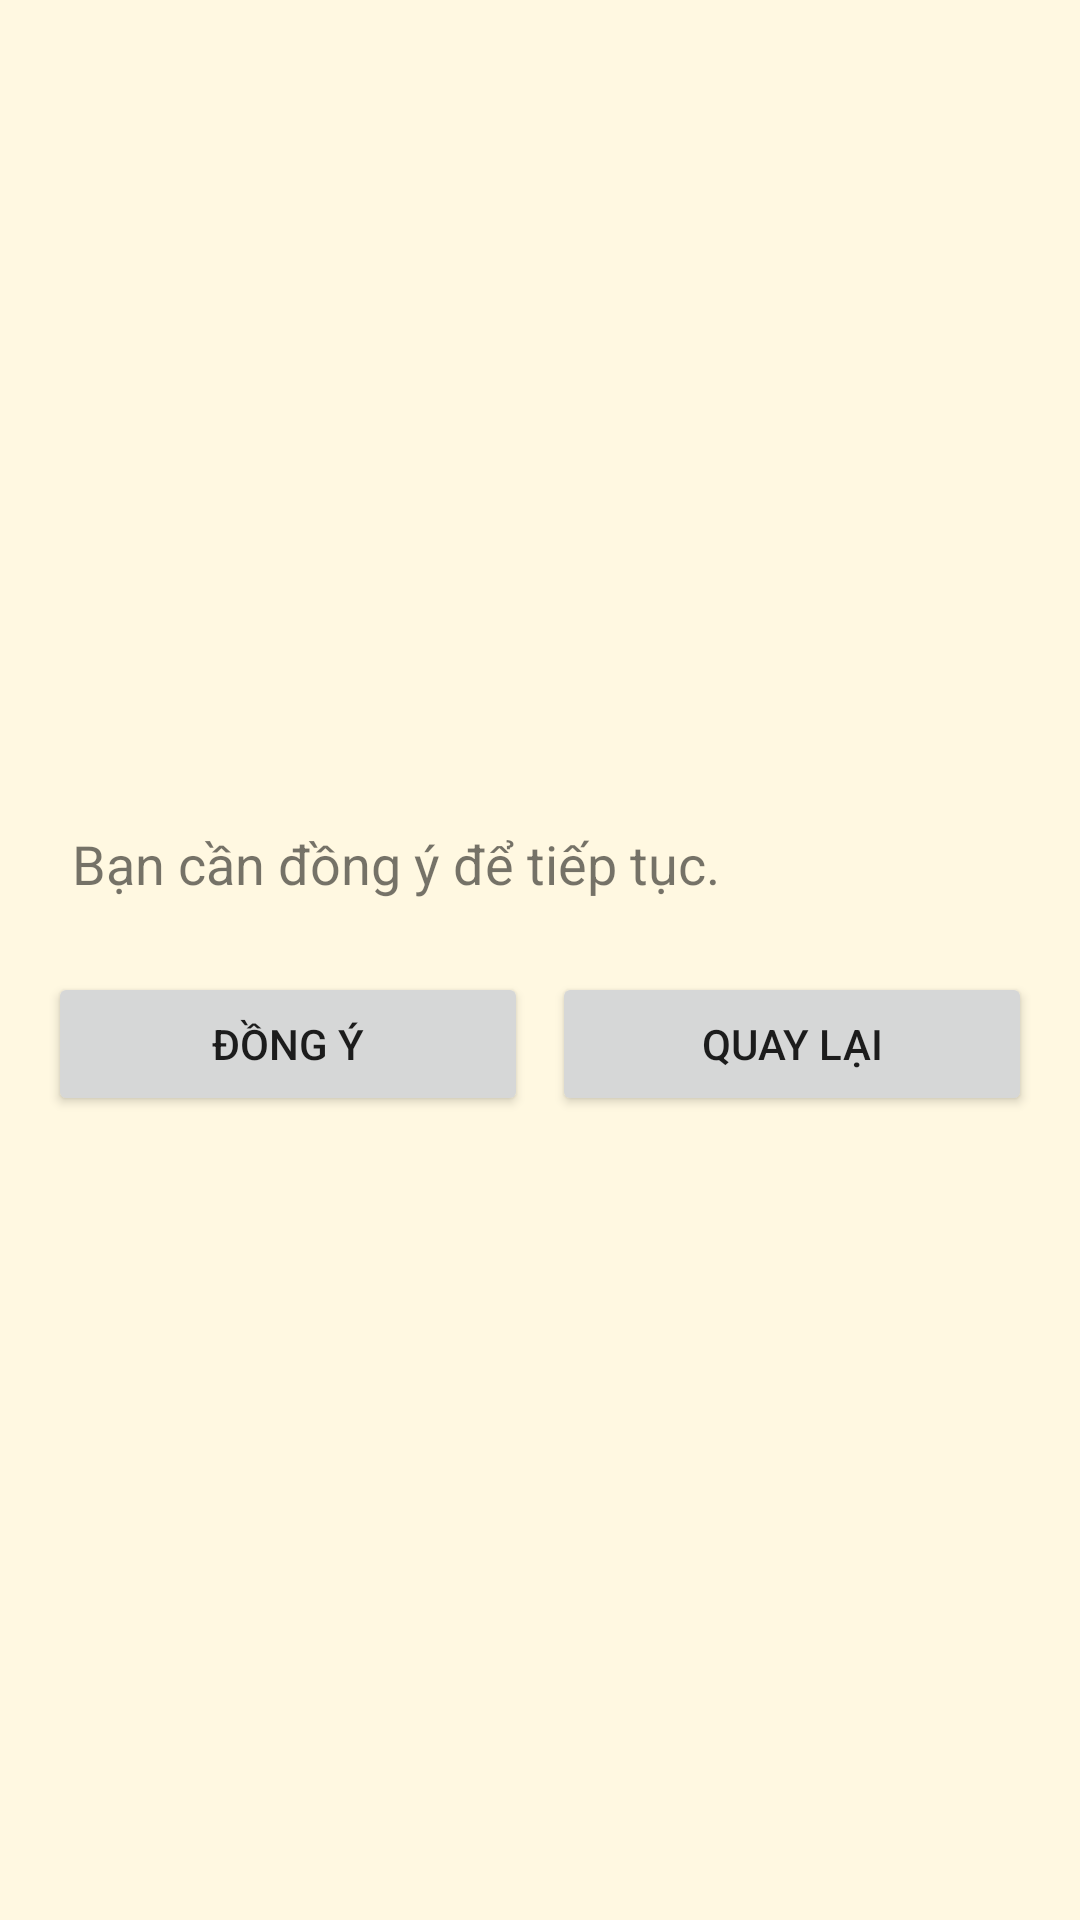

Write the Android layout XML for this screen, with the resource values it uses.
<!-- AndroidManifest.xml: application theme Theme.AppCompat.Light.NoActionBar -->
<!-- res/layout/agreement.xml -->
<?xml version="1.0" encoding="utf-8"?>
<FrameLayout xmlns:android="http://schemas.android.com/apk/res/android"
    android:id="@+id/agreement_root"
    android:layout_width="match_parent"
    android:layout_height="match_parent"
    android:padding="16dp"
    android:background="#FFF8E1">

    <LinearLayout
        android:layout_width="match_parent"
        android:layout_height="wrap_content"
        android:orientation="vertical"
        android:layout_gravity="center">

        <TextView
            android:id="@+id/agreement_text"
            android:layout_width="match_parent"
            android:layout_height="wrap_content"
            android:text="@string/agreement_text"
            android:textSize="18sp"
            android:padding="8dp" />

        <LinearLayout
            android:layout_width="match_parent"
            android:layout_height="wrap_content"
            android:orientation="horizontal"
            android:layout_marginTop="16dp">

            <Button
                android:id="@+id/yes_agreement"
                android:layout_width="0dp"
                android:layout_weight="1"
                android:layout_height="wrap_content"
                android:text="@string/button_yes"/>

            <Button
                android:id="@+id/back_agreement"
                android:layout_width="0dp"
                android:layout_weight="1"
                android:layout_height="wrap_content"
                android:text="@string/button_back"
                android:layout_marginStart="8dp"/>
        </LinearLayout>
    </LinearLayout>
</FrameLayout>
<!-- resources referenced by this layout -->
<resources>
  <string name="agreement_text">Bạn cần đồng ý để tiếp tục.</string>
  <string name="button_back">Quay lại</string>
  <string name="button_yes">Đồng ý</string>
</resources>
